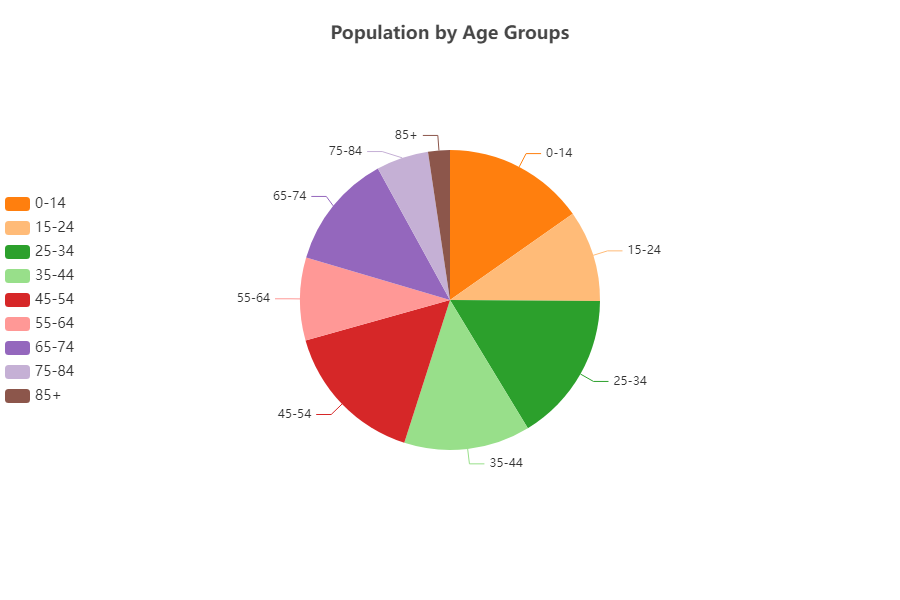

Source data for this figure (header and first rows):
Age, Population, Color
0-14, 65000000, #ff7f0e
15-24, 42000000, #ffbb78
25-34, 69000000, #2ca02c
35-44, 58000000, #98df8a
45-54, 67000000, #d62728
55-64, 38000000, #ff9896
65-74, 53000000, #9467bd
75-84, 24000000, #c5b0d5
85+, 10000000, #8c564b
